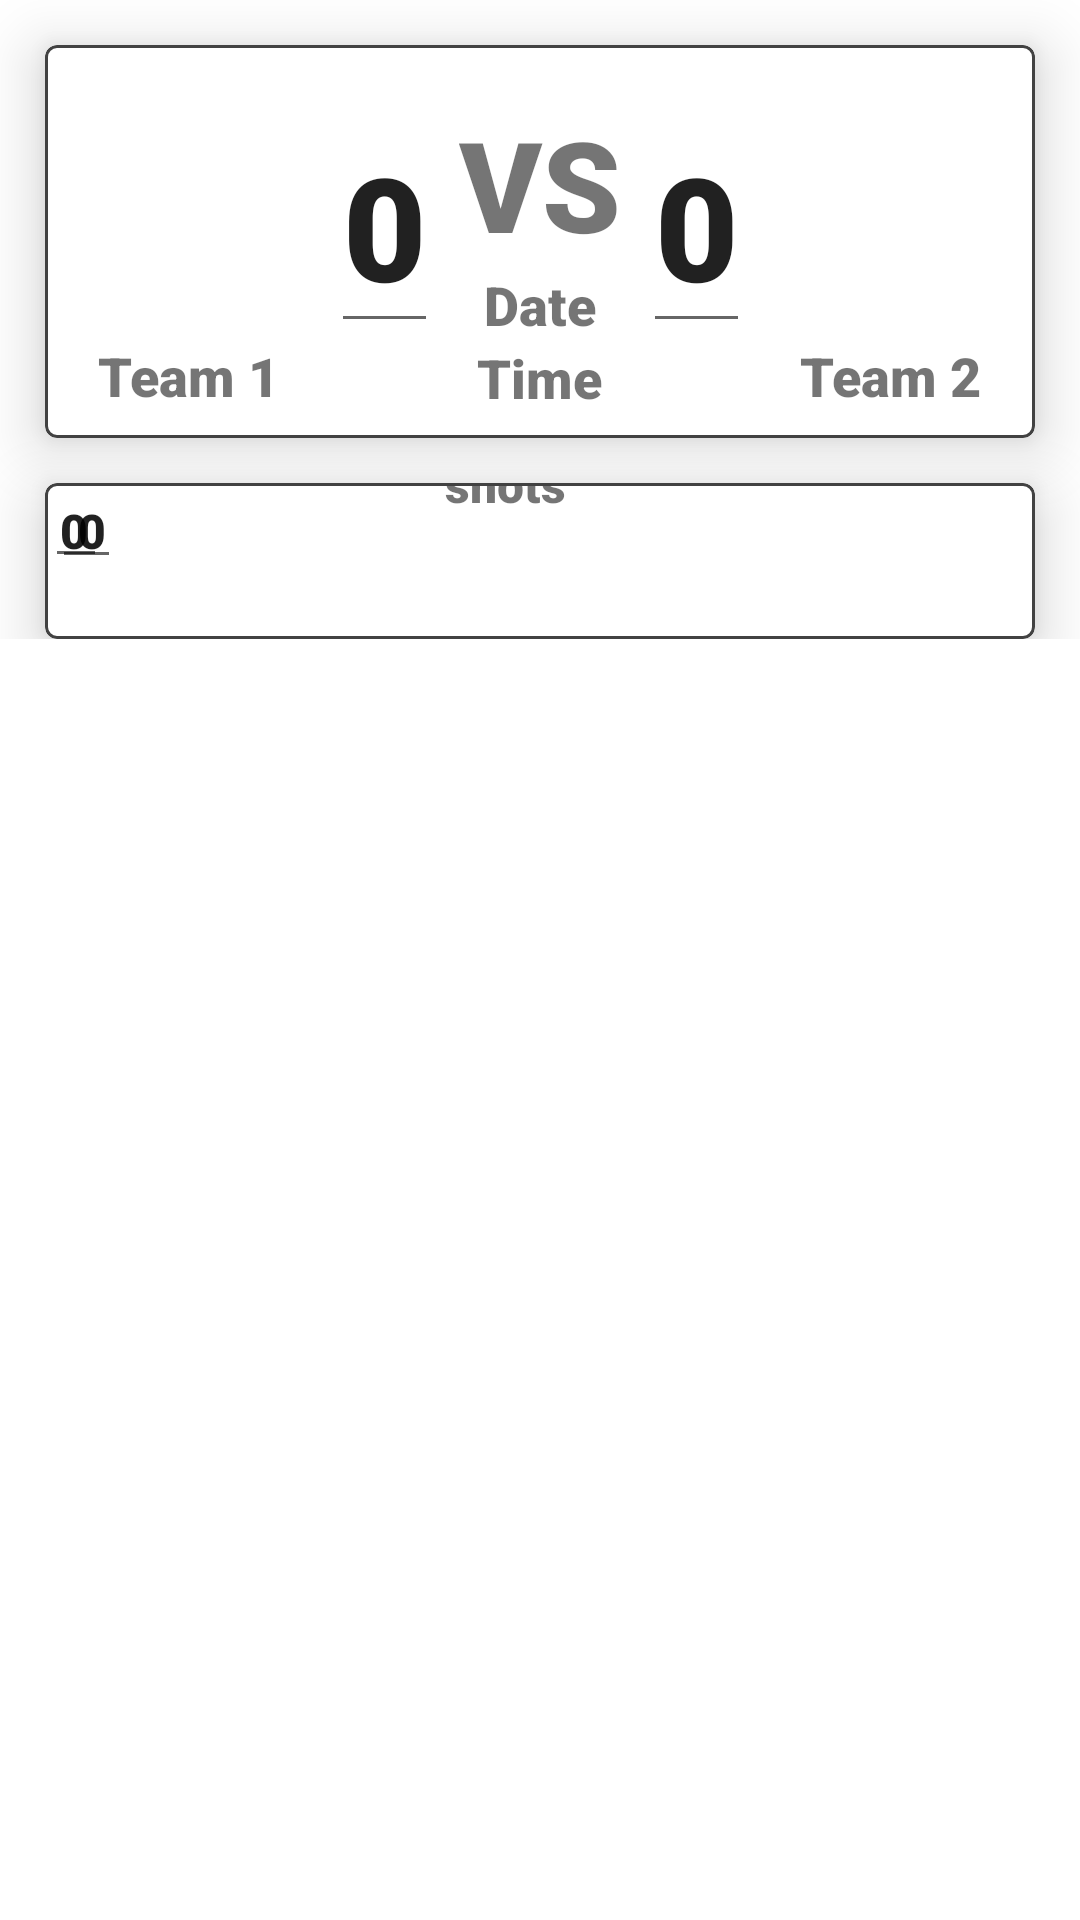

Write the Android layout XML for this screen, with the resource values it uses.
<!-- AndroidManifest.xml: application theme AppTheme -->
<!-- res/layout/fragment_test.xml -->
<?xml version="1.0" encoding="utf-8"?>
<ScrollView xmlns:android="http://schemas.android.com/apk/res/android"
    xmlns:tools="http://schemas.android.com/tools"
    android:layout_width="match_parent"
    android:layout_height="match_parent"
    xmlns:app="http://schemas.android.com/apk/res-auto"
    tools:context=".MatchScoreScreen">


    <androidx.constraintlayout.widget.ConstraintLayout
        android:layout_width="match_parent"
        android:layout_height="match_parent"
        android:paddingBottom="20dp">

        <com.google.android.material.card.MaterialCardView
            android:id="@+id/materialCardView"
            android:layout_width="match_parent"
            android:layout_height="wrap_content"
            app:cardElevation="12dp"
            android:layout_margin="15dp"
            app:layout_constraintTop_toTopOf="parent"
            tools:layout_editor_absoluteX="15dp"
            app:strokeWidth="1dp"
            app:strokeColor="@color/cardview_dark_background">

            <androidx.constraintlayout.widget.ConstraintLayout
                android:layout_width="match_parent"
                android:layout_height="match_parent"
                android:padding="8dp">

                <LinearLayout
                    android:layout_width="wrap_content"
                    android:layout_height="match_parent"
                    android:orientation="vertical"
                    android:id="@+id/firstLinear"
                    app:layout_constraintStart_toStartOf="parent"
                    app:layout_constraintTop_toTopOf="parent">

                    <ImageView
                        android:id="@+id/team1_logo"
                        android:layout_width="80dp"
                        android:layout_height="80dp"
                        android:src="@drawable/splash_logo"
                        />
                    <TextView
                        android:id="@+id/team1"
                        android:layout_width="wrap_content"
                        android:layout_height="wrap_content"
                        android:layout_gravity="center"
                        android:fontFamily="sans-serif-black"
                        android:text="Team 1"
                        android:textSize="18dp"
                        android:layout_marginTop="10dp"
                        />
                </LinearLayout>
                <EditText
                    android:layout_width="wrap_content"
                    android:layout_height="wrap_content"
                    android:id="@+id/team1_goal"
                    android:text="0"
                    android:layout_marginTop="10dp"
                    android:fontFamily="sans-serif-black"
                    android:textSize="48dp"
                    app:layout_constraintTop_toTopOf="parent"
                    app:layout_constraintStart_toEndOf="@id/firstLinear"
                    app:layout_constraintEnd_toStartOf="@id/secondLinear"
                    />
                <LinearLayout
                    android:layout_width="wrap_content"
                    android:layout_height="match_parent"
                    android:orientation="vertical"
                    android:id="@+id/secondLinear"
                    app:layout_constraintStart_toEndOf="@id/team1_goal"
                    app:layout_constraintEnd_toStartOf="@id/team2_goal"
                    app:layout_constraintTop_toTopOf="parent">
                    <TextView
                        android:id="@+id/vs"
                        android:layout_width="wrap_content"
                        android:layout_height="wrap_content"
                        android:layout_gravity="center"
                        android:fontFamily="sans-serif-black"
                        android:text="VS"
                        android:textSize="42dp"
                        android:layout_marginTop="10dp"
                        />
                    <TextView
                        android:id="@+id/date"
                        android:layout_width="wrap_content"
                        android:layout_height="wrap_content"
                        android:layout_gravity="center"
                        android:fontFamily="sans-serif-black"
                        android:text="Date"
                        android:textSize="18dp"
                        />
                    <TextView
                        android:id="@+id/time"
                        android:layout_width="wrap_content"
                        android:layout_height="wrap_content"
                        android:layout_gravity="center"
                        android:fontFamily="sans-serif-black"
                        android:text="Time"
                        android:textSize="18dp"

                        />

                </LinearLayout>
                <EditText
                    android:layout_width="wrap_content"
                    android:layout_height="wrap_content"
                    android:id="@+id/team2_goal"
                    android:text="0"
                    android:layout_marginTop="10dp"
                    android:fontFamily="sans-serif-black"
                    android:textSize="48dp"
                    app:layout_constraintTop_toTopOf="parent"
                    app:layout_constraintStart_toEndOf="@id/secondLinear"
                    app:layout_constraintEnd_toStartOf="@id/thirdLinear"
                    />
                <LinearLayout
                    android:layout_width="wrap_content"
                    android:layout_height="match_parent"
                    android:orientation="vertical"
                    android:id="@+id/thirdLinear"
                    app:layout_constraintTop_toTopOf="parent"
                    app:layout_constraintEnd_toEndOf="parent">



                    <ImageView
                        android:id="@+id/team2_logo"
                        android:layout_width="80dp"
                        android:layout_height="80dp"
                        android:src="@drawable/splash_logo"
                        />
                    <TextView
                        android:id="@+id/team2"
                        android:layout_width="wrap_content"
                        android:layout_height="wrap_content"
                        android:layout_gravity="center"
                        android:layout_marginTop="10dp"
                        android:fontFamily="sans-serif-black"
                        android:text="Team 2"
                        android:textSize="18dp"
                        />

                </LinearLayout>






            </androidx.constraintlayout.widget.ConstraintLayout>
        </com.google.android.material.card.MaterialCardView>


        <com.google.android.material.card.MaterialCardView
            android:layout_width="match_parent"
            android:layout_height="wrap_content"
            android:id="@+id/materialCardView2"
            app:layout_constraintTop_toBottomOf="@id/materialCardView"
            tools:layout_editor_absoluteX="15dp"
            app:strokeWidth="1dp"
            app:cardElevation="12dp"
            android:layout_margin="15dp"
            app:strokeColor="@color/cardview_dark_background"
            >





            <androidx.constraintlayout.widget.ConstraintLayout
                android:layout_width="match_parent"
                android:layout_height="match_parent"
                android:paddingBottom="20dp">


                <EditText
                    android:id="@+id/editText2"
                    android:layout_width="23dp"
                    android:layout_height="32dp"
                    android:layout_margin="5dp"
                    android:layout_marginStart="24dp"
                    android:fontFamily="sans-serif-black"
                    android:gravity="right"
                    android:padding="5dp"
                    android:text="0"
                    android:textSize="16dp"
                    app:layout_constraintEnd_toStartOf="@+id/editText"
                    app:layout_constraintHorizontal_bias="0.081"
                    app:layout_constraintStart_toStartOf="parent"
                    tools:layout_editor_absoluteY="5dp" />

                <TextView
                    android:id="@+id/textView"
                    android:layout_width="wrap_content"
                    android:layout_height="wrap_content"

                    android:layout_margin="5dp"
                    android:layout_marginTop="36dp"
                    android:fontFamily="sans-serif-black"
                    android:gravity="center_horizontal"
                    android:padding="5dp"
                    android:text="shots"
                    android:textSize="16dp"
                    app:layout_constraintBottom_toTopOf="parent"
                    app:layout_constraintEnd_toEndOf="parent"
                    app:layout_constraintHorizontal_bias="0.453"
                    app:layout_constraintStart_toStartOf="@+id/editText2"
                    app:layout_constraintTop_toTopOf="parent"
                    app:layout_constraintVertical_bias="0.455" />

                <EditText
                    android:id="@+id/editText"
                    android:layout_width="wrap_content"
                    android:layout_height="wrap_content"


                    android:layout_margin="5dp"
                    android:fontFamily="sans-serif-black"
                    android:gravity="left"
                    android:padding="5dp"
                    android:text="0"
                    android:textSize="16dp"
                    tools:layout_editor_absoluteX="330dp"
                    tools:layout_editor_absoluteY="19dp" />


            </androidx.constraintlayout.widget.ConstraintLayout>>

        </com.google.android.material.card.MaterialCardView>



    </androidx.constraintlayout.widget.ConstraintLayout>

</ScrollView>
<!-- resources referenced by this layout -->
<resources>
  <style name="AppTheme" parent="Theme.MaterialComponents.Light.NoActionBar">
          
          <item name="colorPrimary">@color/colorPrimary</item>
          <item name="colorPrimaryDark">@color/colorPrimaryDark</item>
          <item name="colorAccent">@color/colorAccent</item>
          <item name="windowActionBar">false</item>
          <item name="windowNoTitle">true</item>
          <item name="android:textAllCaps">false</item>
      </style>
  <color name="colorPrimary">#142038</color>
  <color name="colorPrimaryDark">#000013</color>
  <color name="colorAccent">#D81B60</color>
</resources>
